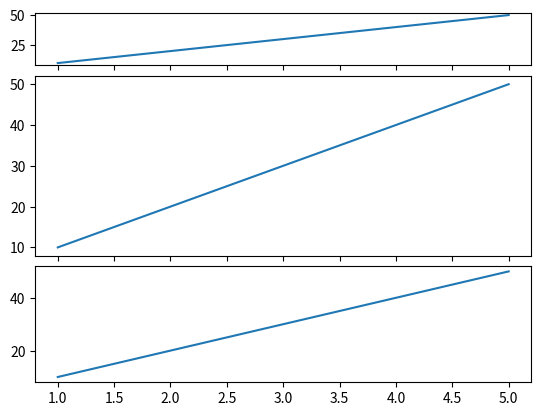

Recreate this plot in Python.
import matplotlib.pyplot as plt

x = [1,2,3,4,5]
y = [10,20,30,40,50]

fig = plt.figure()

# a grid with 6 rows and 1 column
# the plot start from 0,0
# the plot takes 2 rows and 1 column
ax1 = plt.subplot2grid((6,1),(0,0),rowspan=1, colspan=1)
ax2 = plt.subplot2grid((6,1),(1,0),rowspan=3, colspan=1)
ax3 = plt.subplot2grid((6,1),(4,0),rowspan=2, colspan=1)

ax1.plot(x,y)
ax2.plot(x,y)
ax3.plot(x,y)
plt.show()